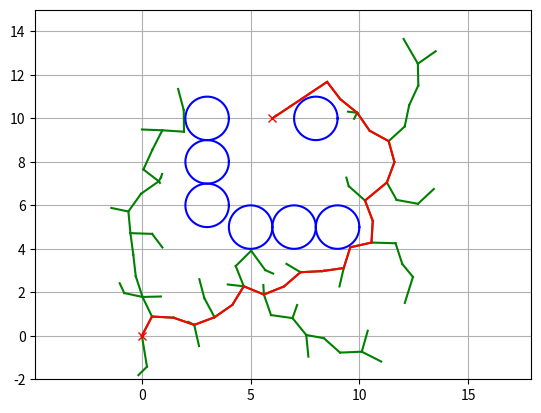

Here is the Python script that generated this plot:
import math
import random

import numpy as np
import matplotlib.pyplot as plt

show_animation = True

class RRT:
    ''' Class for RRT planning '''
    class Node:
        def __init__(self, x, y):
            self.x = x; self.y = y
            self.path_x = []
            self.path_y = []
            self.parent = None
    
    def __init__(self, start, goal, obs_list, rand_area, expand_dis=1.0,
                path_resolution=0.5, goal_sample_rate=5, max_iter=500):
        '''
        start       Start Position [x,y]
        goal        Goal Position [x,y]
        obs_list    Obstacle Positions [[x,y,size],...]
        rand_area   Random Sampling Area [min,max]
        '''
        self.start = self.Node(start[0], start[1])
        self.end = self.Node(goal[0], goal[1])
        self.min_rand = rand_area[0]
        self.max_rand = rand_area[1]
        self.expand_dis = expand_dis
        self.path_resolution = path_resolution
        self.goal_sample_rate = goal_sample_rate
        self.max_iter = max_iter
        self.obstacle_list = obs_list
        self.node_list = []

    def planning(self, animation=True):
        ''' RRT planning '''
        self.node_list = [self.start]
        for i in range(self.max_iter):
            rand_node = self.get_random_node()
            nearest_ind = self.get_nearest_node_index(self.node_list, rand_node)
            nearest_node = self.node_list[nearest_ind]

            new_node = self.steer(nearest_node, rand_node, self.expand_dis)
            if self.check_collision(new_node, self.obstacle_list):
                self.node_list.append(new_node)

            if animation and i % 5 == 0:
                self.draw_graph(rand_node)

            if self.calc_dist_to_goal(self.node_list[-1].x, self.node_list[-1].y) <= self.expand_dis:
                final_node = self.steer(self.node_list[-1], self.end, self.expand_dis)
                if self.check_collision(final_node, self.obstacle_list):
                    return self.generate_final_course(len(self.node_list) - 1)
            
            if animation and i % 5:
                self.draw_graph(rand_node)
        return None

    def get_random_node(self):
        if random.randint(0, 100) > self.goal_sample_rate:
            rand = self.Node(random.uniform(self.min_rand, self.max_rand),
                            random.uniform(self.min_rand, self.max_rand))
        else:
            rand = self.Node(self.end.x, self.end.y)
        return rand
    
    def steer(self, from_node, to_node, extend_length=float("inf")):
        new_node = self.Node(from_node.x, from_node.y)
        dis, theta = self.calc_distance_and_angle(new_node, to_node)
        
        new_node.path_x = [new_node.x]
        new_node.path_y = [new_node.y]

        if extend_length > dis:
            extend_length = dis

        n_expand = math.floor(extend_length/self.path_resolution)

        for i in range(n_expand):
            new_node.x += self.path_resolution*math.cos(theta)
            new_node.y += self.path_resolution*math.sin(theta)
            new_node.path_x.append(new_node.x)
            new_node.path_y.append(new_node.y)

        dis, theta = self.calc_distance_and_angle(new_node, to_node)
        if dis <= self.path_resolution:
            new_node.path_x.append(to_node.x)
            new_node.path_y.append(to_node.y)
            new_node.x = to_node.x
            new_node.y = to_node.y
        new_node.parent = from_node
        return new_node
    
    def calc_dist_to_goal(self, x, y):
        dx = x - self.end.x
        dy = y - self.end.y
        return math.hypot(dx, dy)
    
    def generate_final_course(self, goal_ind):
        path = [[self.end.x, self.end.y]]
        node = self.node_list[goal_ind]
        while node.parent is not None:
            path.append([node.x, node.y])
            node = node.parent
        path.append([node.x, node.y])
        return path

    def draw_graph(self, rand=None):
        plt.clf()
        plt.gcf().canvas.mpl_connect('key_release_event',
                                    lambda event: [exit(0) if event.key == 'escape' else None])
        if rand is not None:
            plt.plot(rand.x, rand.y, "^k")
        for node in self.node_list:
            if node.parent:
                plt.plot(node.path_x, node.path_y, "-g")

        for (ox, oy, size) in self.obstacle_list:
            self.plot_circle(ox, oy, size)

        plt.plot(self.start.x, self.start.y, "xr")
        plt.plot(self.end.x, self.end.y, "xr")
        plt.axis("equal")
        plt.axis([-2, 15, -2, 15])
        plt.grid(True)
        plt.pause(0.01)

    @staticmethod
    def get_nearest_node_index(node_list, rand_node):
        dlist = [(node.x - rand_node.x)**2 + (node.y - rand_node.y)**2 for node in node_list]
        min_ind = dlist.index(min(dlist))
        return min_ind

    @staticmethod
    def calc_distance_and_angle(from_node, to_node):
        dx = to_node.x - from_node.x
        dy = to_node.y - from_node.y
        dis = math.hypot(dx, dy)
        theta = math.atan2(dy, dx)
        return dis, theta

    @staticmethod
    def check_collision(node, obs_list):
        if node is None:
            return False

        for (ox, oy, size) in obs_list:
            dx_list = [ox - x for x in node.path_x]
            dy_list = [oy - y for y in node.path_y]
            d_list = [dx**2 + dy**2 for (dx, dy) in zip(dx_list, dy_list)]
            
            if min(d_list) <= size**2:
                return False    # Collision
        return True     # Safe

    @staticmethod
    def plot_circle(x, y, size, color='-b'):
        deg = list(range(0, 360, 5))
        deg.append(0)
        x1 = [x + size*math.cos(np.deg2rad(d)) for d in deg]
        y1 = [y + size*math.sin(np.deg2rad(d)) for d in deg]
        plt.plot(x1, y1, color)

if __name__ == "__main__":
    print("Start")

    # List obstacles [x, y, radius]
    obs_list = [(5, 5, 1), (3, 6, 1), (3, 8, 1), (3, 10, 1), (7, 5, 1), (9, 5, 1), (8, 10, 1)]

    sx = 0.0; sy = 0.0      # Start position
    gx = 6.0; gy = 10.0     # Goal position

    # Init parameters
    rrt = RRT(start=[sx,sy], goal=[gx, gy], rand_area=[-2, 15], obs_list=obs_list)
    path = rrt.planning(animation=show_animation)

    if path is None:
        print("Cannot find the path")
    else:
        print("Found the path")

        if show_animation:
            rrt.draw_graph()
            plt.plot([x for (x,y) in path], [y for (x, y) in path], '-r')
            plt.grid(True)
            plt.pause(0.01)
            plt.show()